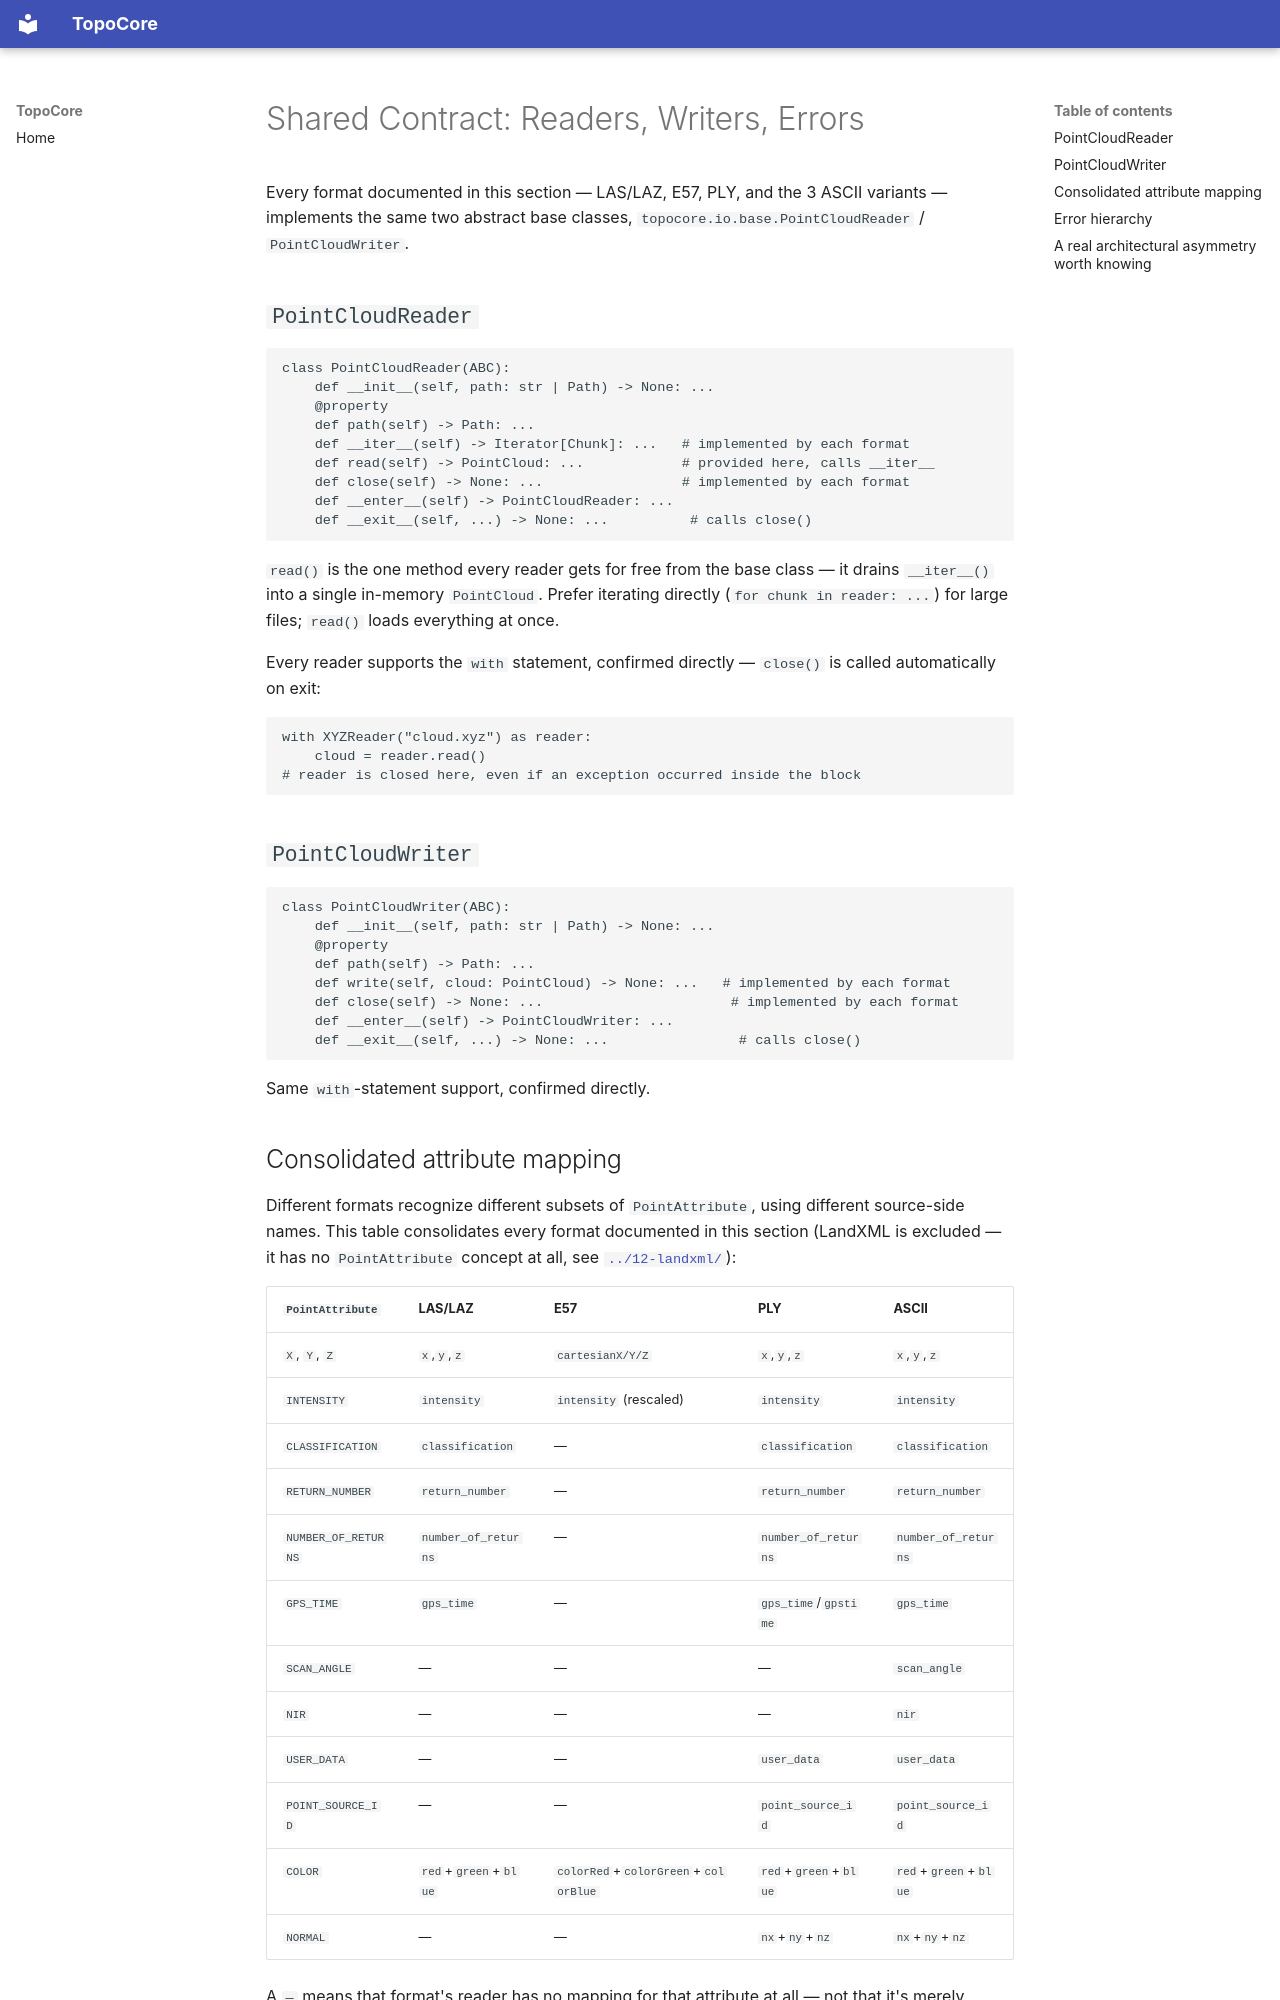

repository: hernandminao/topocore · page: 13-io/formats-and-contracts/index.html · generator: mkdocs

# Shared Contract: Readers, Writers, Errors

Every format documented in this section — LAS/LAZ, E57, PLY, and the
3 ASCII variants — implements the same two abstract base classes,
`topocore.io.base.PointCloudReader` / `PointCloudWriter`.

## `PointCloudReader`

```python
class PointCloudReader(ABC):
    def __init__(self, path: str | Path) -> None: ...
    @property
    def path(self) -> Path: ...
    def __iter__(self) -> Iterator[Chunk]: ...   # implemented by each format
    def read(self) -> PointCloud: ...            # provided here, calls __iter__
    def close(self) -> None: ...                 # implemented by each format
    def __enter__(self) -> PointCloudReader: ...
    def __exit__(self, ...) -> None: ...          # calls close()
```

`read()` is the one method every reader gets for free from the base
class — it drains `__iter__()` into a single in-memory `PointCloud`.
Prefer iterating directly (`for chunk in reader: ...`) for large
files; `read()` loads everything at once.

Every reader supports the `with` statement, confirmed directly —
`close()` is called automatically on exit:

```python
with XYZReader("cloud.xyz") as reader:
    cloud = reader.read()
# reader is closed here, even if an exception occurred inside the block
```

## `PointCloudWriter`

```python
class PointCloudWriter(ABC):
    def __init__(self, path: str | Path) -> None: ...
    @property
    def path(self) -> Path: ...
    def write(self, cloud: PointCloud) -> None: ...   # implemented by each format
    def close(self) -> None: ...                       # implemented by each format
    def __enter__(self) -> PointCloudWriter: ...
    def __exit__(self, ...) -> None: ...                # calls close()
```

Same `with`-statement support, confirmed directly.

## Consolidated attribute mapping

Different formats recognize different subsets of `PointAttribute`,
using different source-side names. This table consolidates every
format documented in this section (LandXML is excluded — it has no
`PointAttribute` concept at all, see [`../12-landxml/`](../12-landxml/)):

| `PointAttribute` | LAS/LAZ | E57 | PLY | ASCII |
|---|---|---|---|---|
| `X`, `Y`, `Z` | `x`,`y`,`z` | `cartesianX/Y/Z` | `x`,`y`,`z` | `x`,`y`,`z` |
| `INTENSITY` | `intensity` | `intensity` (rescaled) | `intensity` | `intensity` |
| `CLASSIFICATION` | `classification` | — | `classification` | `classification` |
| `RETURN_NUMBER` | `return_number` | — | `return_number` | `return_number` |
| `NUMBER_OF_RETURNS` | `number_of_returns` | — | `number_of_returns` | `number_of_returns` |
| `GPS_TIME` | `gps_time` | — | `gps_time`/`gpstime` | `gps_time` |
| `SCAN_ANGLE` | — | — | — | `scan_angle` |
| `NIR` | — | — | — | `nir` |
| `USER_DATA` | — | — | `user_data` | `user_data` |
| `POINT_SOURCE_ID` | — | — | `point_source_id` | `point_source_id` |
| `COLOR` | `red`+`green`+`blue` | `colorRed`+`colorGreen`+`colorBlue` | `red`+`green`+`blue` | `red`+`green`+`blue` |
| `NORMAL` | — | — | `nx`+`ny`+`nz` | `nx`+`ny`+`nz` |

A `—` means that format's reader has no mapping for that attribute
at all — not that it's merely uncommon in real files. If you need,
for example, per-point normals from a LAS file, this IO layer will
not extract them (LAS's own point record formats generally don't
carry normals anyway).

Every mapping shown above only populates a `Chunk`'s attribute when
the source column/field is actually present — none of these are
zero-filled defaults.
